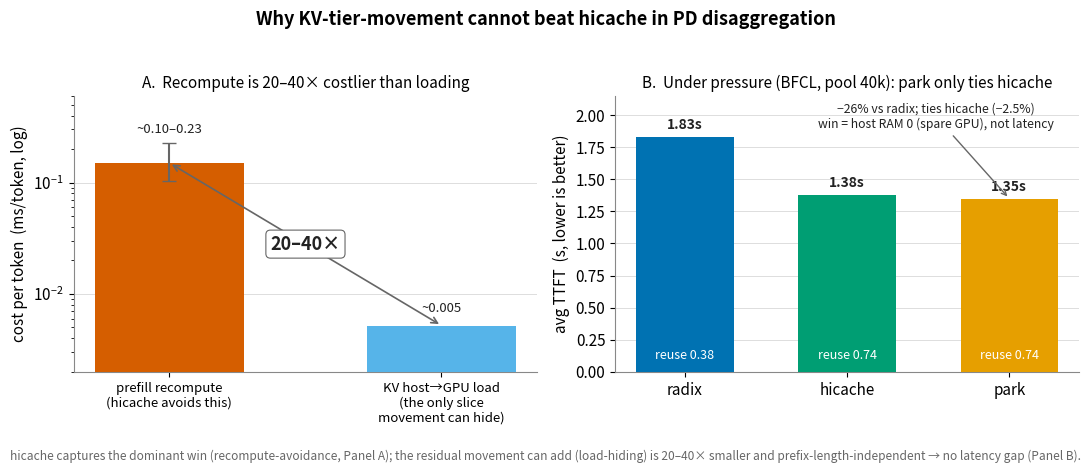

Write the Python code that produced this figure. (Note: this script raises an exception after producing the figure.)
#!/usr/bin/env python3
"""
Phase 2 종합 그림: "왜 KV-movement가 hicache를 못 이기는가"를 한 장으로.

Panel A (원인): 토큰당 비용 — prefill 재계산 vs KV host->GPU 로드. 재계산이 20-40배 비싸다.
                = prefix caching이 작동하는 이유이자, hicache가 '큰 이득(재계산 회피)'을 먹는 이유.
Panel B (결과): 강압박(BFCL pool 40k) TTFT — radix > hicache ≈ park. KV-movement(park)가 남긴
                이득(로드 은닉)은 너무 작아 hicache와 '동률'까지만; latency로 gap을 못 만든다.

색: 프로젝트 Okabe-Ito(색맹 안전). radix=#0072B2, park=#E69F00, hicache=#009E73.
출력: results/phase1_report/why_hicache_wins.png
"""
import matplotlib
matplotlib.use("Agg")
import matplotlib.pyplot as plt
from matplotlib.ticker import FixedLocator

# --- Okabe-Ito ---
C_RADIX = "#0072B2"   # blue
C_PARK = "#E69F00"    # orange
C_HICACHE = "#009E73" # green
C_COMPUTE = "#D55E00" # vermillion (재계산)
C_LOAD = "#56B4E9"    # sky blue  (로드)
INK = "#222222"
MUTED = "#666666"
GRID = "#DDDDDD"

plt.rcParams.update({
    "font.size": 11, "axes.edgecolor": "#888888", "axes.linewidth": 0.8,
    "figure.dpi": 130,
})

fig, (axA, axB) = plt.subplots(1, 2, figsize=(11, 4.6))
fig.suptitle("Why KV-tier-movement cannot beat hicache in PD disaggregation",
             fontsize=13, fontweight="bold", y=0.99)

# ===== Panel A: per-token cost (log) =====
# prefill compute: 2*8.03e9 FLOP/token / A6000 effective 70-155 TFLOP/s -> 0.10-0.23 ms/tok
# KV load: 128 KB/token / PCIe 25 GB/s -> 0.0052 ms/tok
comp_lo, comp_hi, comp_mid = 0.104, 0.229, 0.15
load_val = 0.0052
labels = ["prefill recompute\n(hicache avoids this)", "KV host→GPU load\n(the only slice\nmovement can hide)"]
xs = [0, 1]
axA.bar(0, comp_mid, width=0.55, color=C_COMPUTE, zorder=3,
        yerr=[[comp_mid - comp_lo], [comp_hi - comp_mid]], ecolor=MUTED, capsize=5)
axA.bar(1, load_val, width=0.55, color=C_LOAD, zorder=3)
axA.set_yscale("log")
axA.set_ylim(0.002, 0.6)
axA.set_xticks(xs); axA.set_xticklabels(labels, fontsize=9.5)
axA.set_ylabel("cost per token  (ms/token, log)")
axA.set_title("A.  Recompute is 20–40× costlier than loading", fontsize=11)
axA.text(0, comp_hi * 1.15, "~0.10–0.23", ha="center", va="bottom", fontsize=9.5, color=INK)
axA.text(1, load_val * 1.25, "~0.005", ha="center", va="bottom", fontsize=9.5, color=INK)
# ratio bracket
axA.annotate("", xy=(0, comp_mid), xytext=(1, load_val),
             arrowprops=dict(arrowstyle="<->", color=MUTED, lw=1.2))
axA.text(0.5, 0.028, "20–40×", ha="center", va="center", fontsize=13, fontweight="bold",
         color=INK, bbox=dict(boxstyle="round,pad=0.25", fc="white", ec=MUTED, lw=0.8))
axA.grid(axis="y", color=GRID, lw=0.7, zorder=0)
axA.set_axisbelow(True)
for s in ("top", "right"):
    axA.spines[s].set_visible(False)

# ===== Panel B: BFCL pool-40k (strong pressure) TTFT =====
# report.md §Figure 2 / results table (canonical): radix 1.83/0.38, hicache 1.38/0.74, park 1.35/0.74
arms = ["radix", "hicache", "park"]
ttft = [1.83, 1.38, 1.35]
reuse = [0.38, 0.74, 0.74]
cols = [C_RADIX, C_HICACHE, C_PARK]
xb = range(len(arms))
bars = axB.bar(xb, ttft, width=0.6, color=cols, zorder=3)
axB.set_xticks(list(xb)); axB.set_xticklabels(arms)
axB.set_ylabel("avg TTFT  (s, lower is better)")
axB.set_ylim(0, 2.15)
axB.set_title("B.  Under pressure (BFCL, pool 40k): park only ties hicache", fontsize=11)
for x, t, r in zip(xb, ttft, reuse):
    axB.text(x, t + 0.04, f"{t:.2f}s", ha="center", va="bottom", fontsize=10, fontweight="bold", color=INK)
    axB.text(x, 0.08, f"reuse {r:.2f}", ha="center", va="bottom", fontsize=9, color="white", zorder=4)
# annotate deltas
axB.annotate("−26% vs radix; ties hicache (−2.5%)\nwin = host RAM 0 (spare GPU), not latency",
             xy=(2, 1.35), xytext=(1.55, 1.90),
             fontsize=8.8, color=INK, ha="center",
             arrowprops=dict(arrowstyle="->", color=MUTED, lw=1.0))
axB.grid(axis="y", color=GRID, lw=0.7, zorder=0)
axB.set_axisbelow(True)
for s in ("top", "right"):
    axB.spines[s].set_visible(False)

fig.text(0.5, 0.005,
         "hicache captures the dominant win (recompute-avoidance, Panel A); the residual movement can add "
         "(load-hiding) is 20–40× smaller and prefix-length-independent → no latency gap (Panel B).",
         ha="center", va="bottom", fontsize=8.6, color=MUTED)

fig.tight_layout(rect=[0, 0.045, 1, 0.96])
out = "results/phase1_report/why_hicache_wins.png"
fig.savefig(out, bbox_inches="tight")
print("saved", out)
